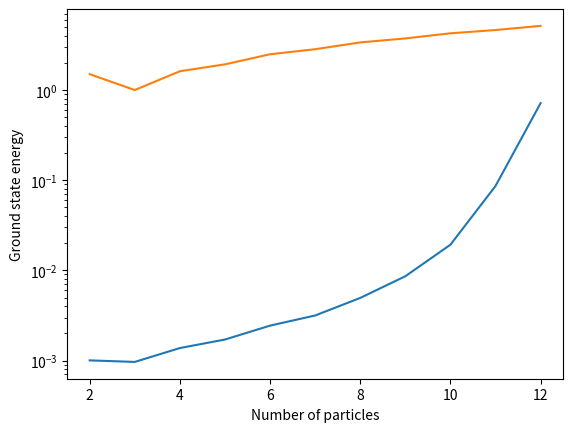

Here is the Python script that generated this plot:
import numpy as np
from scipy import sparse
import time
import matplotlib.pyplot as plt


class Solution:
    def __init__(self):
        # Create the pair array. We are using sparse matrix algebra to make it fast!
        self.default_pair = sparse.csr_matrix([
            [1, 0, 0, 0],
            [0, -1, 2, 0],
            [0, 2, -1, 0],
            [0, 0, 0, 1]
        ], dtype=np.int32)

    def construct_pair_matrix(self, num_elements):
        """
        Create all pair matrices with the correct amount of tensor products.
        """
        for place in range(num_elements - 1):
            before = sparse.eye(2**place, dtype=np.int32, format='csr')
            after = sparse.eye(2**(num_elements - 2 - place), dtype=np.int32, format='csr')
            yield sparse.kron(sparse.kron(before, self.default_pair), after)
        if num_elements == 2:
            yield self.default_pair

    def get_hamiltonian(self, num_elements):
        """
        Add all the pair matrices together.
        """
        tot_matrix = sparse.csr_matrix((2**num_elements, 2**num_elements), dtype=np.int32)
        for matrix in self.construct_pair_matrix(num_elements):
            tot_matrix += matrix

        return tot_matrix

    def fill_amount(self, matrix):
        """
        Get how filled an array is. We see that it very quickly drops to almost all zeroes.
        """
        print('Percent zeroes:', (2**(2*matrix.get_shape()[0]) - matrix.count_nonzero())
              / 2**(2*matrix.get_shape()[0]))
        print('Num non zero:', np.count_nonzero(matrix.toarray()))

    def find_energies(self, min_num_elements, max_num_elements, eigen_val_error=10**-6):
        """
        Get plots of the energies for various numbers of particles.
        """
        times = []
        num_element_list = []
        energies = []

        beginning_time = time.time()

        for num_elements in range(min_num_elements, max_num_elements + 1):
            start_time = time.time()

            hamil = self.get_hamiltonian(num_elements)

            vector = np.random.rand(2**num_elements)
            curr_norm = np.linalg.norm(vector)

            prev_norm = 0
            num_loops = 0
            while num_loops < 2**num_elements or abs(curr_norm - prev_norm) > eigen_val_error:
                num_loops += 1

                vector = hamil.dot(vector)
                prev_norm = curr_norm
                curr_norm = np.linalg.norm(vector)
                vector /= curr_norm

            max_eigenvalue = np.linalg.norm(hamil.dot(vector))

            times.append(time.time() - start_time)
            num_element_list.append(num_elements)
            energies.append(max_eigenvalue / 4)

        # Plot the run times by number of particles.
        plt.semilogy(num_element_list, times)
        plt.xlabel('Number of particles')
        plt.ylabel('Run time')
        plt.show()

        # Plot the energies.
        plt.plot(num_element_list, energies)
        plt.xlabel('Number of particles')
        plt.ylabel('Ground state energy')
        plt.show()

        print('TOTAL TIME:', time.time() - beginning_time)


if __name__ == '__main__':
    S = Solution()
    S.find_energies(2, 12)
